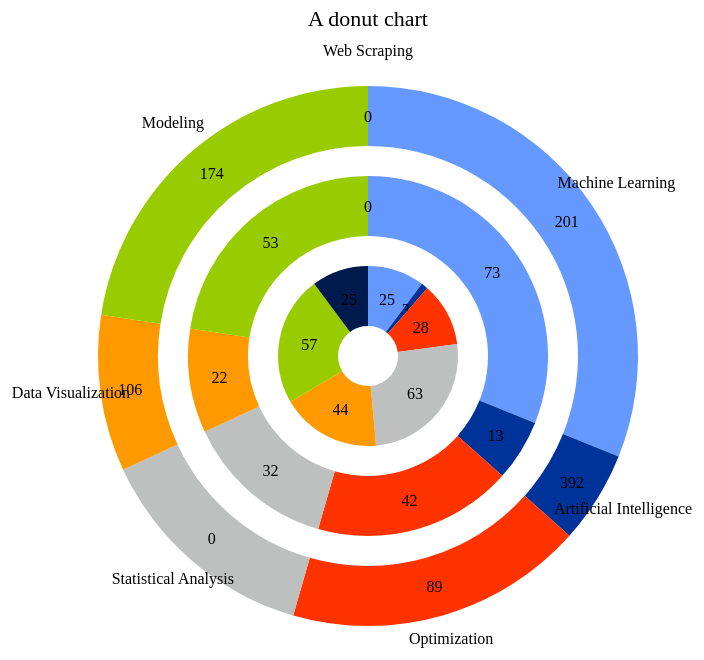
D3 v3 page, settled after 360 driven frames (6 s of simulated time); the page loaded 1 data file(s).


// ── ../js/line_4.js
function initialize(){
var margin = {top: 70, right: 20, bottom: 30, left: 40},
    w = 800 - margin.left - margin.right,
    h = 700 - margin.top - margin.bottom;

var color = d3.scale.ordinal()
      .range(["#6699ff", "#003399", "#ff3300", "#bec0c0", "#ff9900", "#99cc00", "#001a4d"]);
//    .range(["#ffc87c", "#ffeba8", "#f3b080", "#916800", "#dda66b"]);

var radius = Math.min(w, h) / 2;

var arc1 = d3.svg.arc()
    .outerRadius(0.3 * radius)
    .innerRadius(0.1 * radius); 
var arc2 = d3.svg.arc()
    .outerRadius(0.6 * radius )
    .innerRadius(0.4 * radius );
var arc3 = d3.svg.arc()
    .outerRadius(0.9 * radius )
    .innerRadius(0.7 * radius );  
var arc4 = d3.svg.arc()
    .outerRadius(radius)
    .innerRadius(1.0 * radius);
var pie = d3.layout.pie()
    .sort(null)
    .value(function(d) { return d.analyst; });
var pie2 = d3.layout.pie()
    .sort(null)
    .value(function(d) { return d.expense; });
var pie3 = d3.layout.pie()
    .sort(null)
    .value(function(d) { return d.ciencia; });

var svg = d3.select("body").append("svg")
    .attr("width", w + margin.left + margin.right)
    .attr("height", h + margin.top + margin.bottom)
    .append("g")
    .attr("transform", "translate(" +(w/2+margin.left)+
                   "," +(h/2+margin.top)+ ")");

d3.csv("data_06.csv", function(data) {
  
  data.forEach(function(d) {
    d.analyst = +d.analyst;
    d.expense = +d.expense;
  });

var g = svg.selectAll(".arc1")
      .data(pie(data))
      .enter().append("g")
      .attr("class", "arc1");

  g.append("path")
      .attr("d", arc1)
      .style("fill", function(d) { return color(d.data.skill); });
  
  g.append("text")
      .attr("transform", function(d) { 
              return "translate(" + arc1.centroid(d) + ")"; })
      .attr("dy", ".35em")
      .style("text-anchor", "middle")
      .text(function(d) { return d.data.analyst; });

var g = svg.selectAll(".arc2")
      .data(pie2(data))
      .enter().append("g")
      .attr("class", "arc2");
  
  g.append("path")
      .attr("d", arc2)
      .style("fill", function(d) { return color(d.data.skill); });
  
  g.append("text")
      .attr("transform", function(d) { 
               return "translate(" + arc2.centroid(d) + ")"; })
      .attr("dy", ".35em")
      .style("text-anchor", "middle")
      .text(function(d) { return d.data.expense; });

var g = svg.selectAll(".arc3")
      .data(pie2(data))
      .enter().append("g")
      .attr("class", "arc3");
  
  g.append("path")
      .attr("d", arc3)
      .style("fill", function(d) { return color(d.data.skill); });
  
  g.append("text")
      .attr("transform", function(d) { 
               return "translate(" + arc3.centroid(d) + ")"; })
      .attr("dy", ".35em")
      .style("text-anchor", "middle")
      .text(function(d) { return d.data.ciencia; });


g.append("text")
      .attr("transform", function(d) { 
               return "translate(" + arc4.centroid(d) + ")"; })
      .style("text-anchor", "middle")
      .text(function(d) { return d.data.skill; });      



var legend = legendTable.selectAll(".legend")
      .data(pie(data))
      .enter().append("g")
      .attr("class", "legend")
      .attr("transform", function(d, i) { 
               return "translate(0," + i * 20 + ")"; });

legend.append("rect")
      .attr("x", w - 18)
      .attr("y", 4)
      .attr("width", 10)
      .attr("height", 10)
      .style("fill", function(d) { return color(d.data.skill); });

  legend.append("text")
      .attr("x", w - 24)
      .attr("y", 9)
      .attr("dy", ".35em")
      .style("text-anchor", "end")
      .text(function(d) { return d.data.skill; });

});


var title = d3.select("svg").append("g")
      .attr("transform", "translate(" +margin.left+ "," +margin.top+ ")")
      .attr("class","title")
     
title.append("text")
      .attr("x", (w / 2))             
      .attr("y", -30 )
      .attr("text-anchor", "middle")  
      .style("font-size", "22px") 
      .text("A donut chart");


}


### data: data_06.csv
skill, analyst, expense, ciencia
Machine Learning, 25, 73, 201
Artificial Intelligence, 3, 13, 392
Optimization, 28, 42, 89
Statistical Analysis, 63, 32, 0
Data Visualization, 44, 22, 106
Modeling, 57, 53, 174
Web Scraping, 25, 0, 0